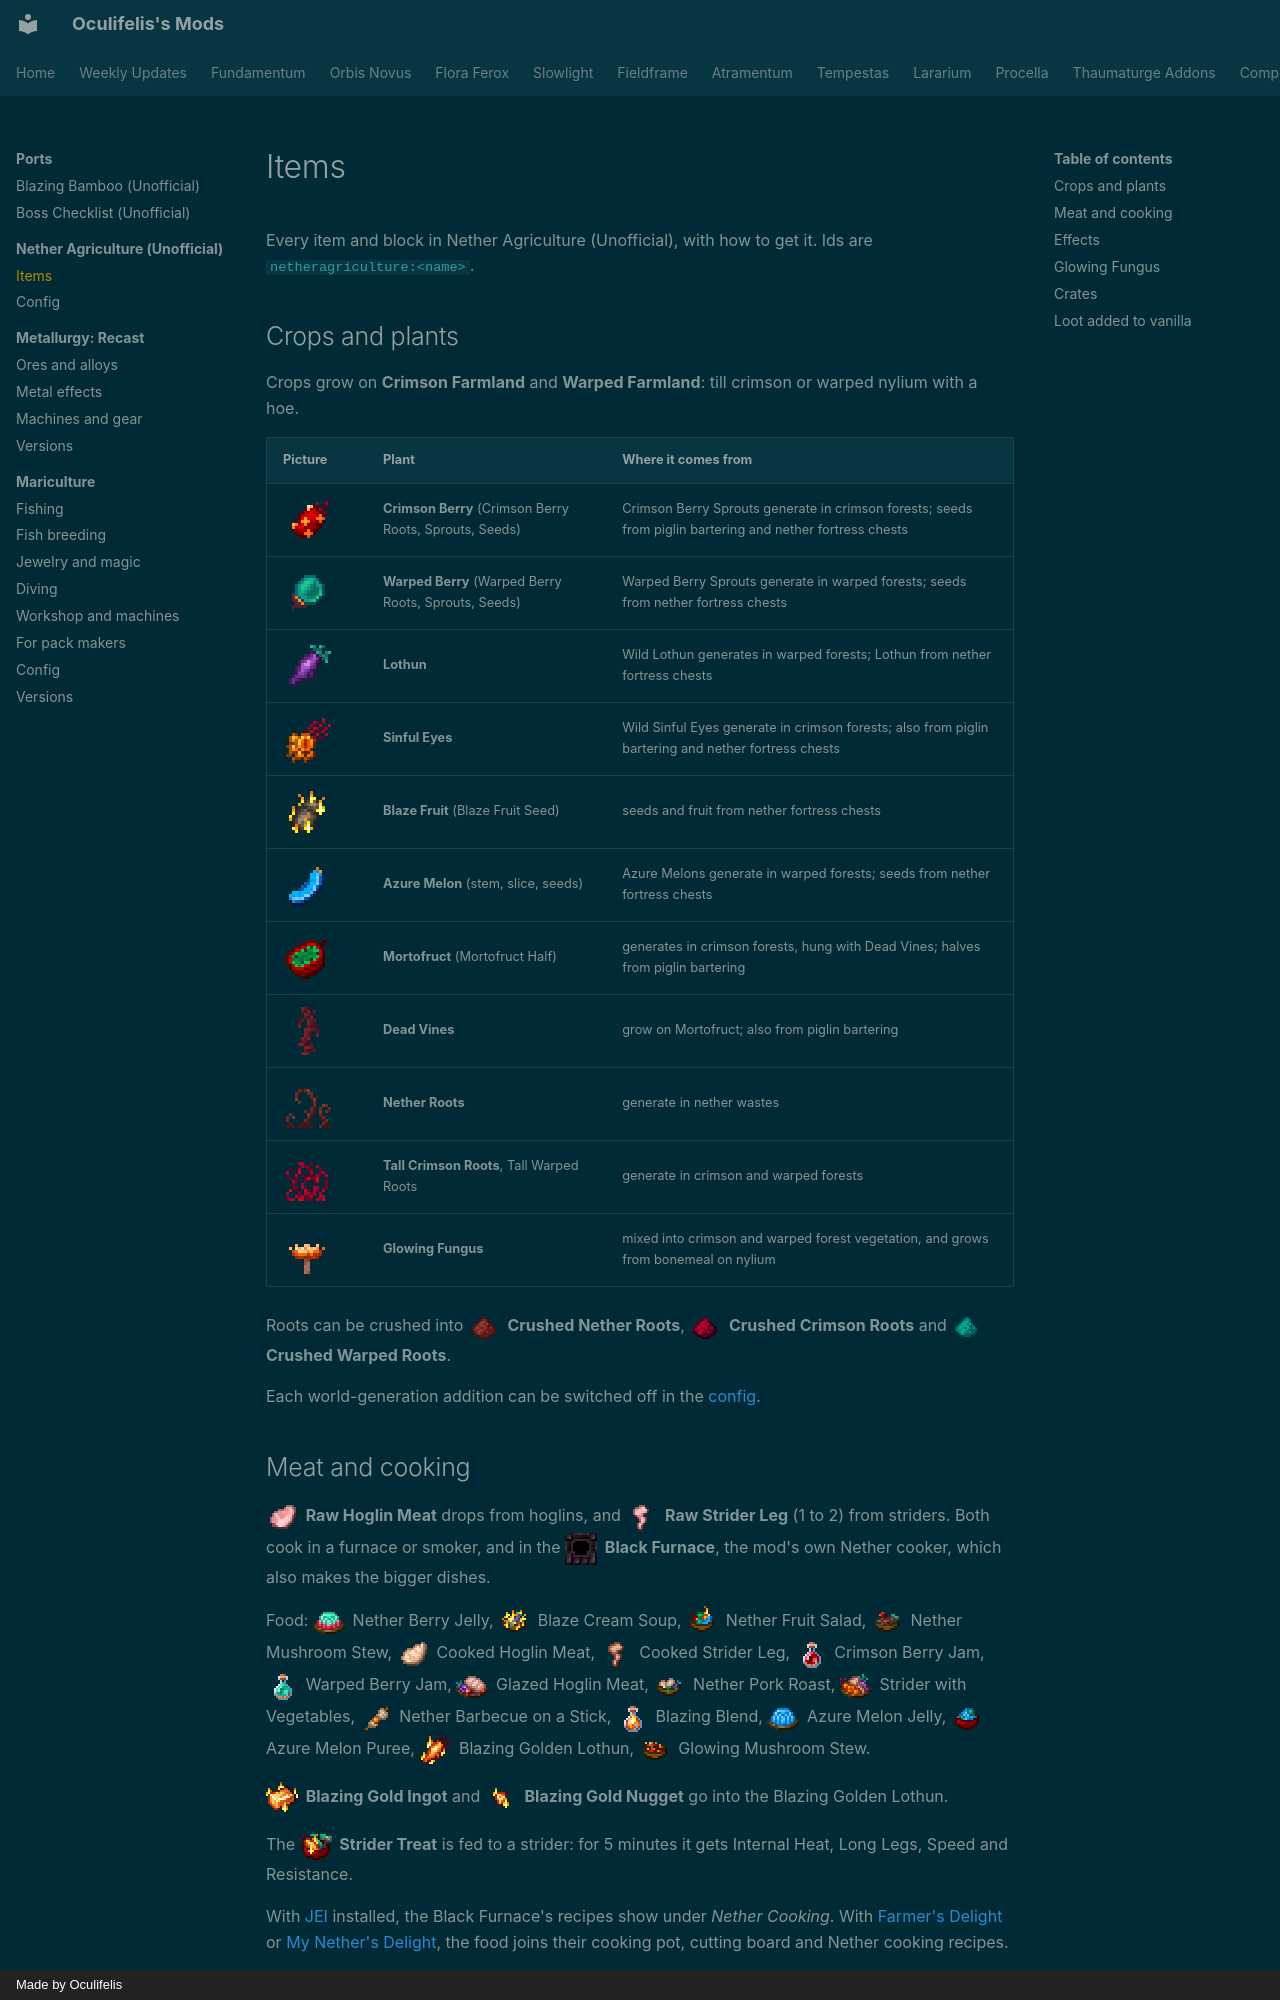

repository: Oculifelis/mod-wiki · page: netheragriculture/items/index.html · generator: mkdocs · copyright: Made by Oculifelis

# Items

Every item and block in Nether Agriculture (Unofficial), with how to get it. Ids are `netheragriculture:<name>`.

## Crops and plants

Crops grow on **Crimson Farmland** and **Warped Farmland**: till crimson or warped nylium with a hoe.

| Picture | Plant | Where it comes from |
|---|---|---|
| ![Crimson Berry](img/crimson_berry.png){ .mc-icon } | **Crimson Berry**{ #crimson-berry } (Crimson Berry Roots, Sprouts, Seeds) | Crimson Berry Sprouts generate in crimson forests; seeds from piglin bartering and nether fortress chests |
| ![Warped Berry](img/warped_berry.png){ .mc-icon } | **Warped Berry**{ #warped-berry } (Warped Berry Roots, Sprouts, Seeds) | Warped Berry Sprouts generate in warped forests; seeds from nether fortress chests |
| ![Lothun](img/lothun.png){ .mc-icon } | **Lothun**{ #lothun } | Wild Lothun generates in warped forests; Lothun from nether fortress chests |
| ![Sinful Eyes](img/sinful_eyes.png){ .mc-icon } | **Sinful Eyes**{ #sinful-eyes } | Wild Sinful Eyes generate in crimson forests; also from piglin bartering and nether fortress chests |
| ![Blaze Fruit](img/blaze_fruit.png){ .mc-icon } | **Blaze Fruit**{ #blaze-fruit } (Blaze Fruit Seed) | seeds and fruit from nether fortress chests |
| ![Azure Melon](img/azure_melon_slice.png){ .mc-icon } | **Azure Melon**{ #azure-melon } (stem, slice, seeds) | Azure Melons generate in warped forests; seeds from nether fortress chests |
| ![Mortofruct](img/mortofruct_half.png){ .mc-icon } | **Mortofruct**{ #mortofruct } (Mortofruct Half) | generates in crimson forests, hung with Dead Vines; halves from piglin bartering |
| ![Dead Vines](img/dead_vines.png){ .mc-icon } | **Dead Vines**{ #dead-vines } | grow on Mortofruct; also from piglin bartering |
| ![Nether Roots](img/nether_roots.png){ .mc-icon } | **Nether Roots**{ #nether-roots } | generate in nether wastes |
| ![Tall Crimson Roots](img/tall_crimson_roots.png){ .mc-icon } | **Tall Crimson Roots**{ #tall-crimson-roots }, Tall Warped Roots | generate in crimson and warped forests |
| ![Glowing Fungus](img/glowing_fungus.png){ .mc-icon } | **Glowing Fungus**{ #glowing-fungus-plant } | mixed into crimson and warped forest vegetation, and grows from bonemeal on nylium |

Roots can be crushed into ![Crushed Nether Roots](img/crushed_nether_roots.png){ .mc-icon .mc-inline } **Crushed Nether Roots**, ![Crushed Crimson Roots](img/crushed_crimson_roots.png){ .mc-icon .mc-inline } **Crushed Crimson Roots** and ![Crushed Warped Roots](img/crushed_warped_roots.png){ .mc-icon .mc-inline } **Crushed Warped Roots**.

Each world-generation addition can be switched off in the [config](config.md).
